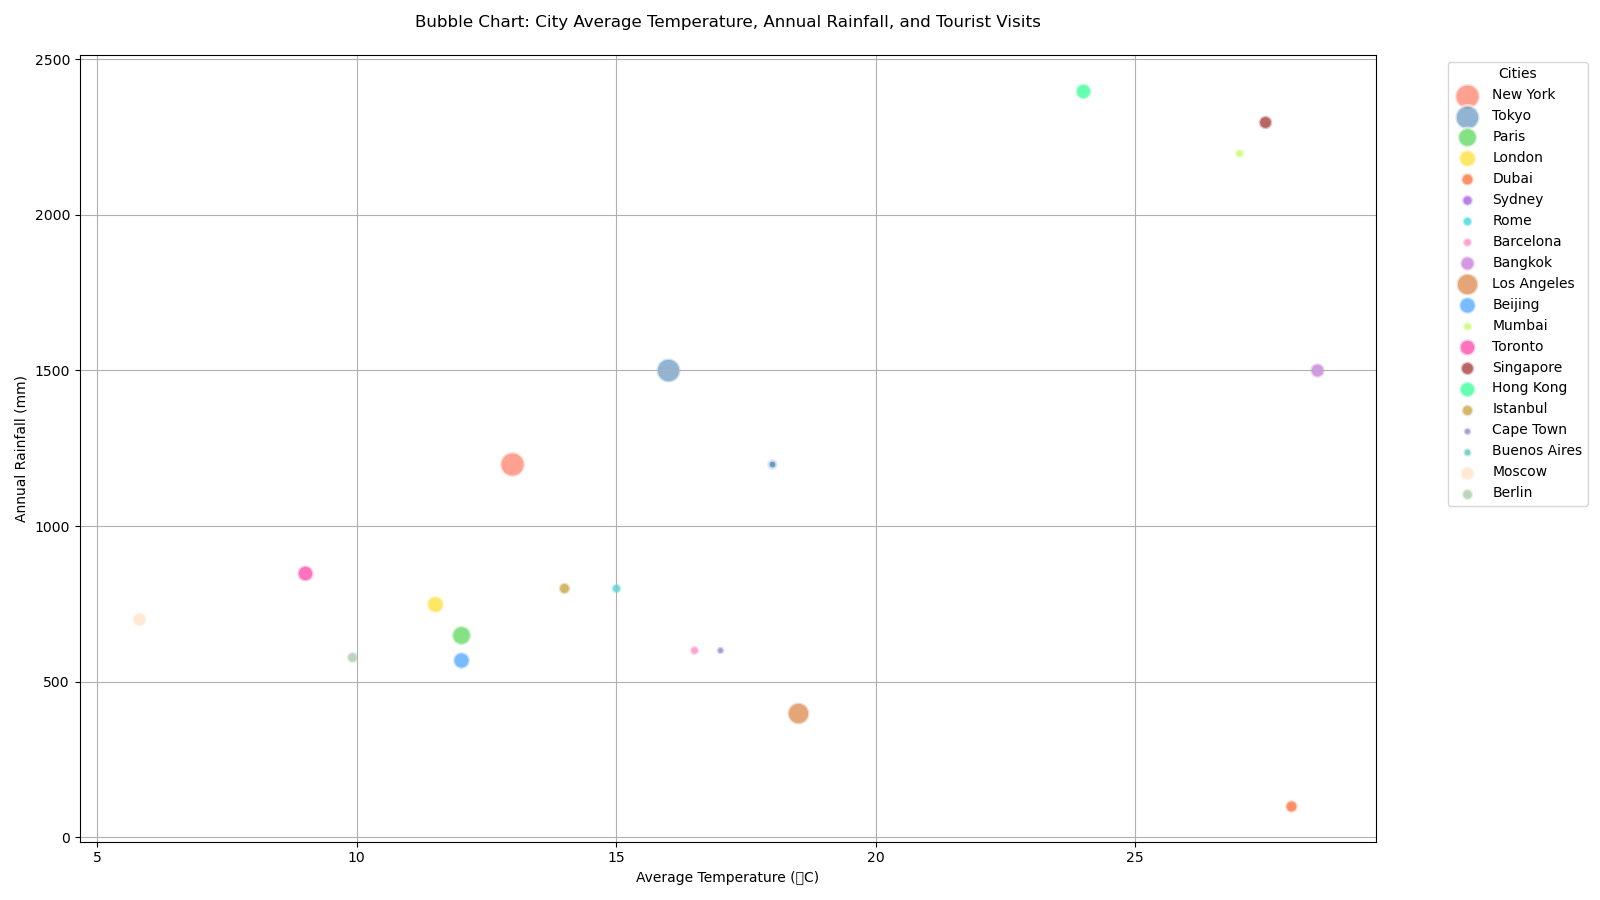

The table this chart was drawn from, first rows:
City, Average Temperature (°C), Annual Rainfall (mm), Tourist Visits (millions)
New York, 13.0, 1200, 63
Tokyo, 16.0, 1500, 60
Paris, 12.0, 650, 38
London, 11.5, 750, 30
Dubai, 28.0, 100, 16
Sydney, 18.0, 1200, 12
Rome, 15.0, 800, 10
Barcelona, 16.5, 600, 9
Bangkok, 28.5, 1500, 22
Los Angeles, 18.5, 400, 50
Beijing, 12.0, 570, 29
Mumbai, 27.0, 2200, 8
Toronto, 9.0, 850, 27
Singapore, 27.5, 2300, 19
Hong Kong, 24.0, 2400, 26
Istanbul, 14.0, 800, 14
Cape Town, 17.0, 600, 6
Buenos Aires, 18.0, 1200, 7
Moscow, 5.8, 700, 21
Berlin, 9.9, 580, 13
